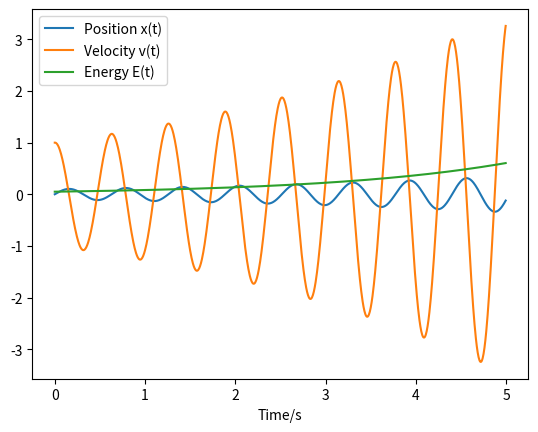

This figure's Python source:
import math
import numpy as np
import matplotlib.pyplot as plt

#Simulation of a mass spring system undergoing simple harmonic motion.
#Total energy of spring E = 1/2 k x^2 + 1/2 m v^2

def main():
    #Initial conditions
    x0 = 0 #Zero initial displacement
    v0 = 1
    k = 10
    m = 0.1
    dt = 0.005
    e0 = 0.5 * k * x0**2 + 0.5 * m * v0**2
    
    #Initialise discrete timesteps
    t = np.arange(1000)*dt 
    
    #Intialise empty np array which will contain the values of x, v and e
    x = np.zeros(len(t))
    v = np.zeros(len(t))
    e = np.zeros(len(t))
    
    x[0] = x0
    v[0] = v0
    e[0] = e0
    
    for i in range(len(t)-1):
        x[i+1] = x[i] + dt * v[i]
        v[i+1] = v[i] - dt * k * x[i] / m
        e[i+1] = 0.5 * k * x[i]**2 + 0.5 * m * v[i]**2
        
    plt.plot(t, x, label="Position x(t)")
    plt.plot(t, v, label="Velocity v(t)")
    plt.plot(t, e, label="Energy E(t)")
    plt.xlabel("Time/s")
    plt.legend() 
    plt.show()
    
    #x, v and e are noted to be increasing over time
    #This is expected as the euler method is unstable and does not conserve energy.
    
if __name__ == "__main__":
    main()